The GitHub repository SELVAHARISH443/smart_agri contains a labelled image folder "crop_disease" with 8 categories: corn common rust, corn healthy, potato early blight, potato healthy, potato late blight, tomato early blight, tomato healthy, tomato late blight. Examples follow, each with its label.

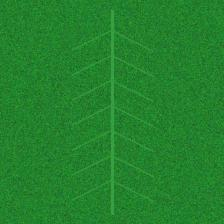
Label: potato healthy

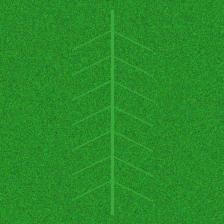
Label: tomato healthy

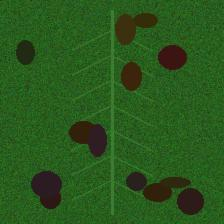
Label: potato late blight

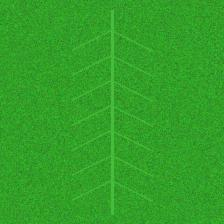
Label: corn healthy

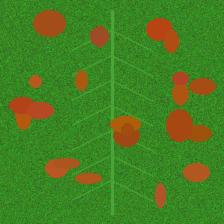
Label: corn common rust

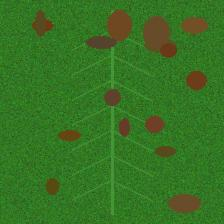
Label: tomato early blight
